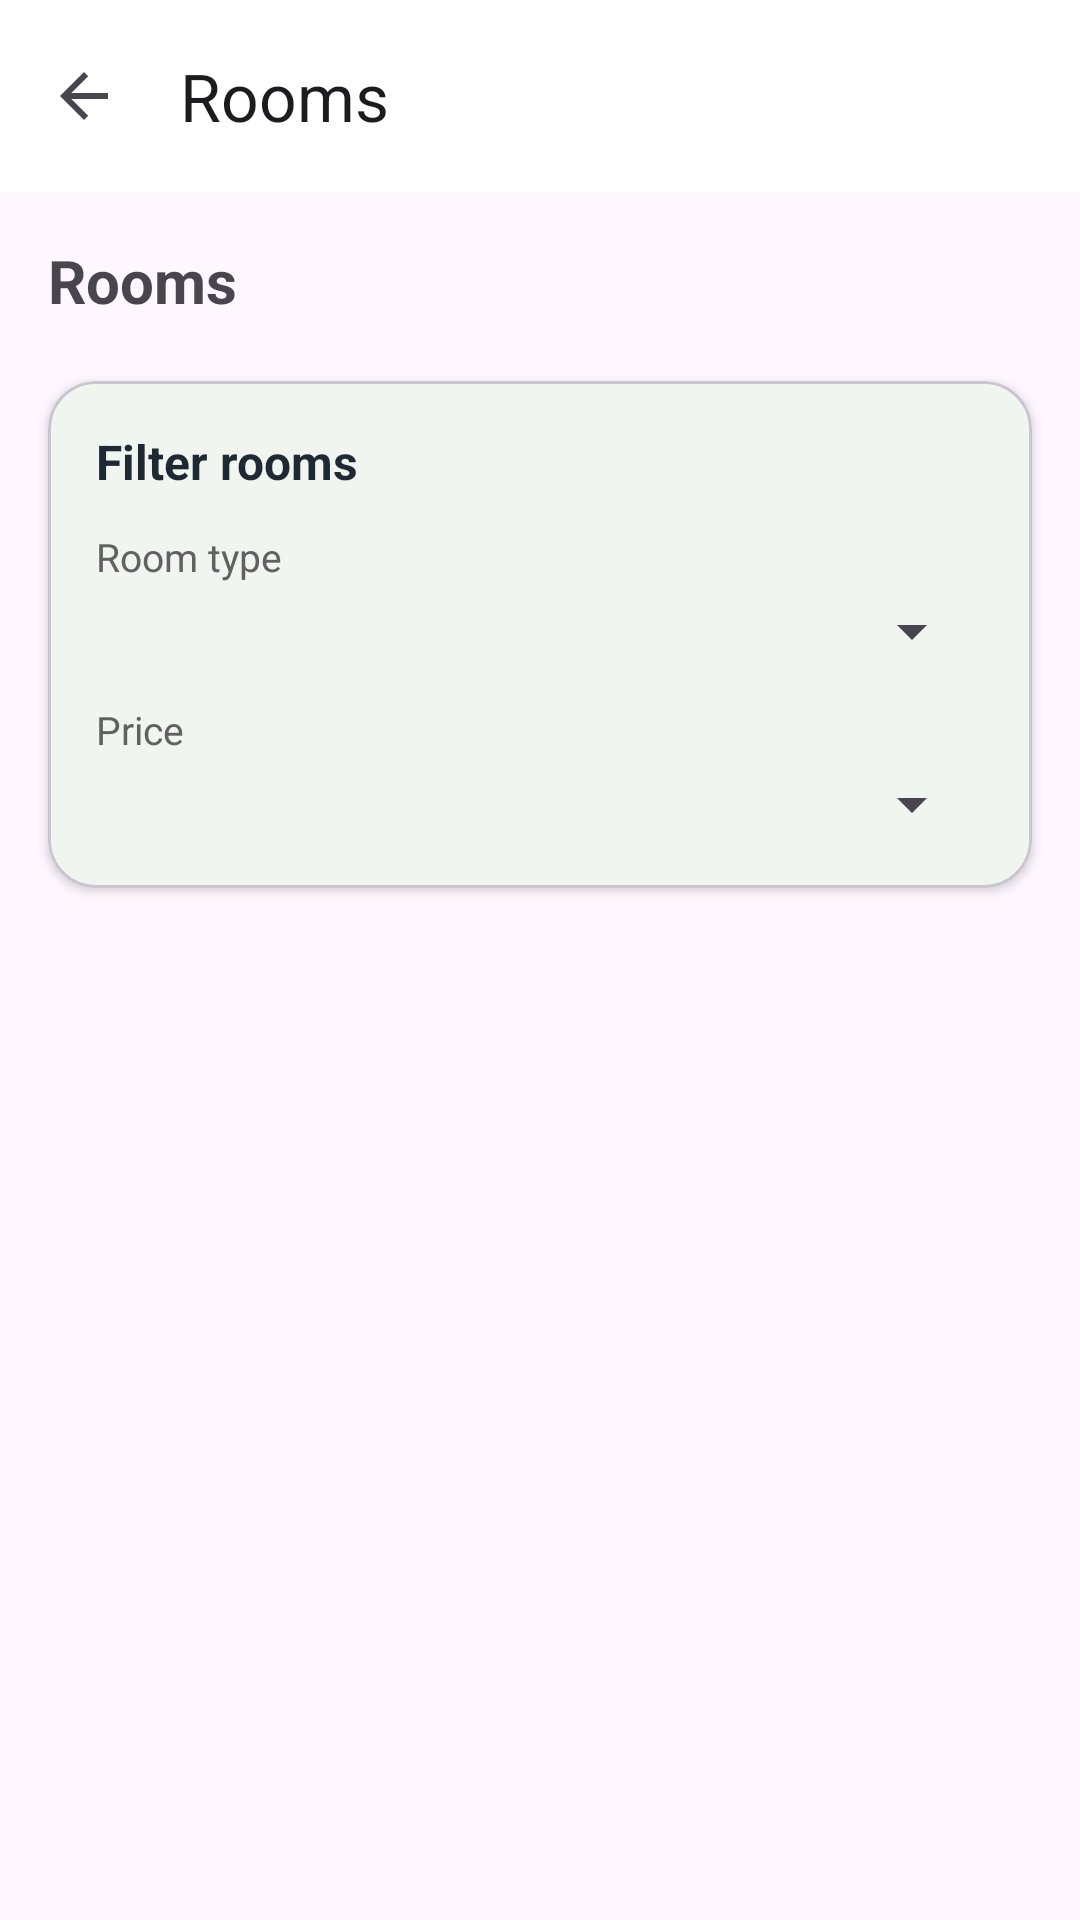

Reconstruct the res/layout file that produces this screen, plus the resources it refers to.
<!-- AndroidManifest.xml: application theme Theme.ResortApp -->
<!-- res/layout/activity_rooms_list.xml -->
<LinearLayout xmlns:android="http://schemas.android.com/apk/res/android"
    xmlns:app="http://schemas.android.com/apk/res-auto"
    android:id="@+id/main"
    android:layout_width="match_parent"
    android:layout_height="match_parent"
    android:orientation="vertical">

    <com.google.android.material.appbar.MaterialToolbar
        android:id="@+id/topAppBar"
        android:layout_width="match_parent"
        android:layout_height="?attr/actionBarSize"
        android:background="?attr/colorSurface"
        app:title="Rooms"
        app:navigationIcon="@drawable/abc_ic_ab_back_material" />


    <TextView
        android:id="@+id/tvTitle"
        android:layout_width="match_parent"
        android:layout_height="wrap_content"
        android:padding="16dp"
        android:text="Rooms"
        android:textSize="20sp"
        android:textStyle="bold" />

    <com.google.android.material.card.MaterialCardView
        android:layout_width="match_parent"
        android:layout_height="wrap_content"
        android:layout_marginStart="16dp"
        android:layout_marginTop="4dp"
        android:layout_marginEnd="16dp"
        android:layout_marginBottom="8dp"
        app:cardCornerRadius="16dp"
        app:cardElevation="2dp">

        <LinearLayout
            android:layout_width="match_parent"
            android:layout_height="wrap_content"
            android:orientation="vertical"
            android:padding="16dp">

            <TextView
                android:id="@+id/tvFiltersTitle"
                android:layout_width="match_parent"
                android:layout_height="wrap_content"
                android:text="@string/rooms_filters_title"
                android:textColor="@color/dashboard_title"
                android:textSize="16sp"
                android:textStyle="bold" />

            <LinearLayout
                android:layout_width="match_parent"
                android:layout_height="wrap_content"
                android:layout_marginTop="12dp"
                android:orientation="vertical">

                <TextView
                    android:layout_width="match_parent"
                    android:layout_height="wrap_content"
                    android:text="@string/rooms_filter_room_type_label"
                    android:textColor="@color/secondaryTextColor"
                    android:textSize="13sp" />

                <Spinner
                    android:id="@+id/spRoomTypeFilter"
                    android:layout_width="match_parent"
                    android:layout_height="wrap_content"
                    android:layout_marginTop="4dp" />
            </LinearLayout>

            <LinearLayout
                android:layout_width="match_parent"
                android:layout_height="wrap_content"
                android:layout_marginTop="12dp"
                android:orientation="vertical">

                <TextView
                    android:layout_width="match_parent"
                    android:layout_height="wrap_content"
                    android:text="@string/rooms_filter_price_label"
                    android:textColor="@color/secondaryTextColor"
                    android:textSize="13sp" />

                <Spinner
                    android:id="@+id/spPriceFilter"
                    android:layout_width="match_parent"
                    android:layout_height="wrap_content"
                    android:layout_marginTop="4dp" />
            </LinearLayout>
        </LinearLayout>
    </com.google.android.material.card.MaterialCardView>

    <androidx.recyclerview.widget.RecyclerView
        android:id="@+id/rvAllRooms"
        android:layout_width="match_parent"
        android:layout_height="match_parent" />
</LinearLayout>
<!-- resources referenced by this layout -->
<resources>
  <color name="dashboard_title">#1F2933</color>
  <color name="secondaryTextColor">#FF616161</color>
  <string name="rooms_filter_price_label">Price</string>
  <string name="rooms_filter_room_type_label">Room type</string>
  <string name="rooms_filters_title">Filter rooms</string>
  <style name="Theme.ResortApp" parent="Base.Theme.ResortApp" />
  <style name="Base.Theme.ResortApp" parent="Theme.Material3.DayNight.NoActionBar">
          <item name="colorPrimary">@color/green_primary</item>
          <item name="colorOnPrimary">@color/white</item>
          <item name="colorPrimaryContainer">@color/green_light</item>
          <item name="colorOnPrimaryContainer">@color/green_dark</item>
          <item name="colorSecondary">@color/green_accent</item>
          <item name="colorOnSecondary">@color/green_dark</item>
          <item name="colorSecondaryContainer">@color/green_light</item>
          <item name="colorOnSecondaryContainer">@color/green_dark</item>
          <item name="colorTertiary">@color/green_accent</item>
          <item name="colorOnTertiary">@color/green_dark</item>
          <item name="colorTertiaryContainer">@color/green_light</item>
          <item name="colorOnTertiaryContainer">@color/green_dark</item>
          <item name="colorSurface">@color/white</item>
          <item name="colorOnSurface">@color/green_dark</item>
          <item name="colorSurfaceVariant">@color/green_light</item>
          <item name="colorOnSurfaceVariant">@color/green_dark</item>
          <item name="colorOutline">@color/green_primary</item>
          <item name="colorPrimaryInverse">@color/green_dark</item>
      </style>
  <color name="green_primary">#2E7D32</color>
  <color name="white">#FFFFFFFF</color>
  <color name="green_light">#C8E6C9</color>
  <color name="green_dark">#1B5E20</color>
  <color name="green_accent">#81C784</color>
</resources>
